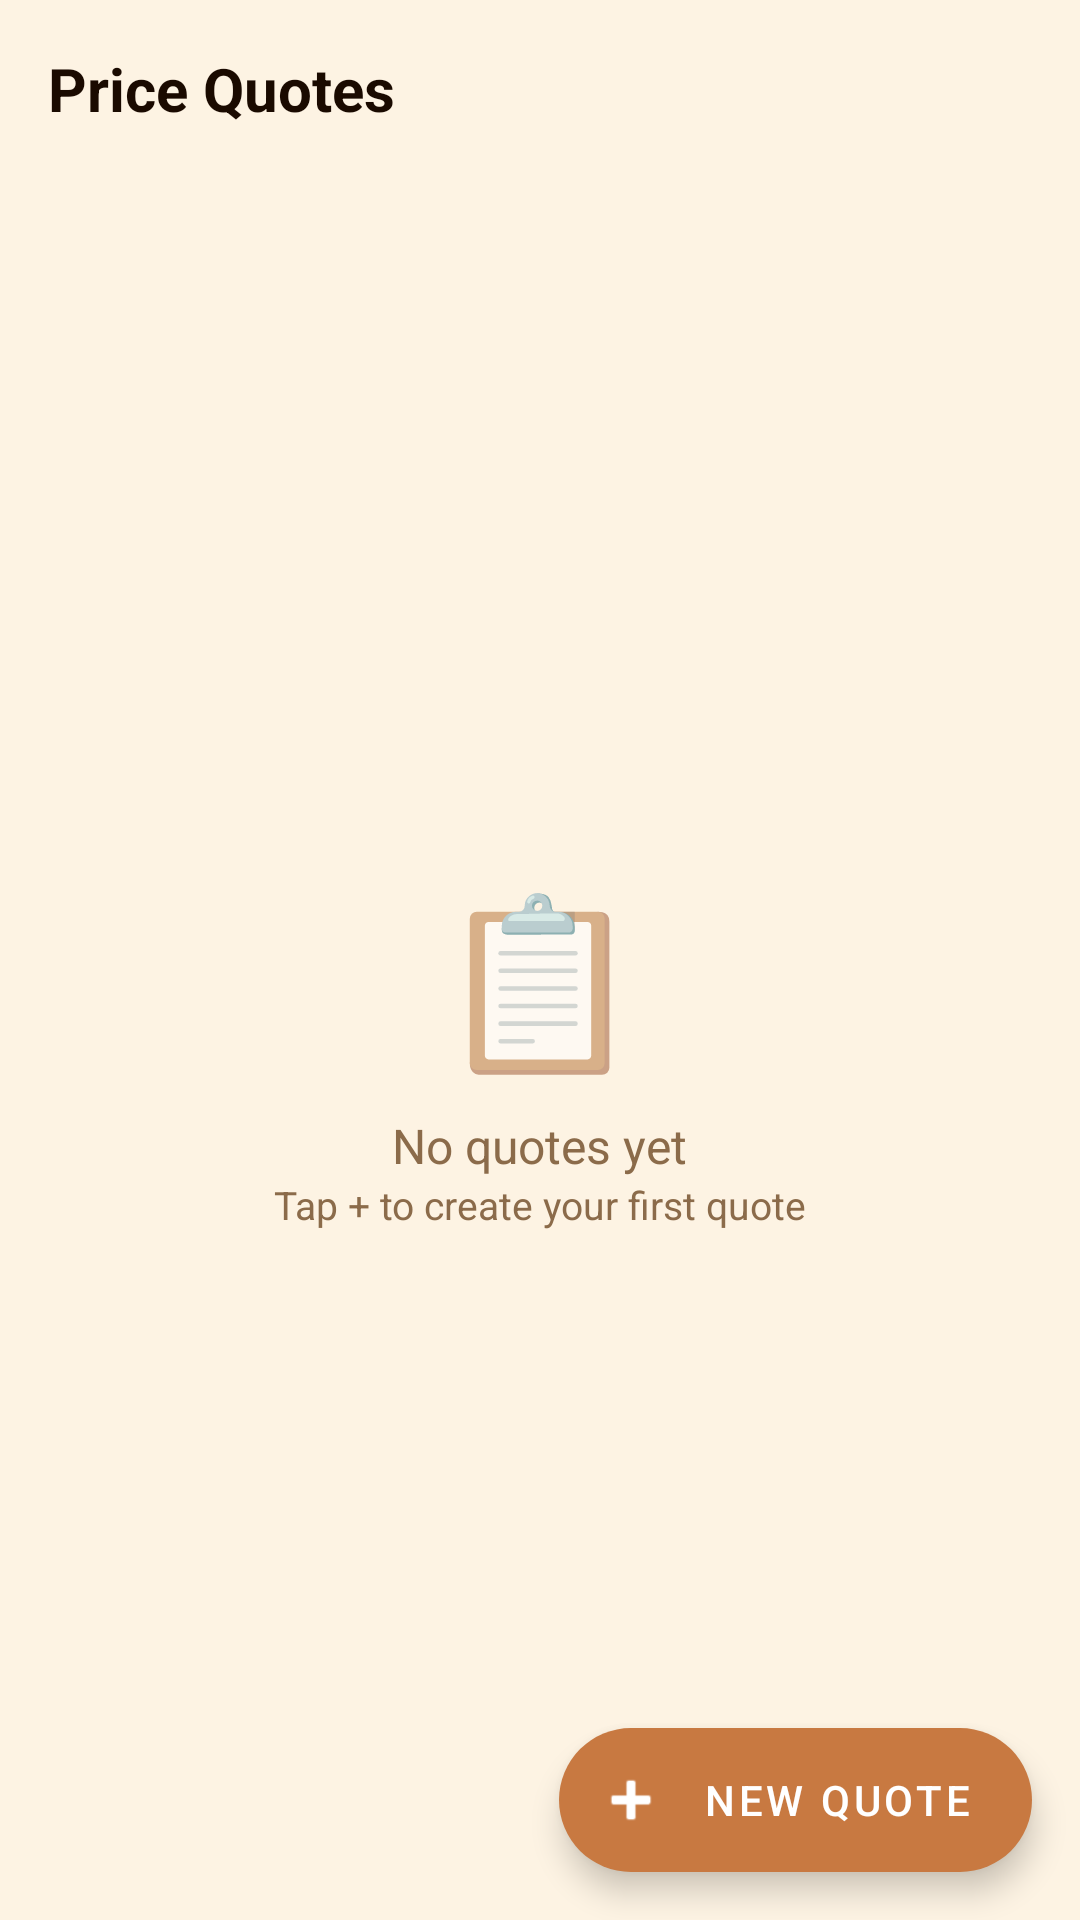

Layout XML and referenced resources for this Android screen:
<!-- AndroidManifest.xml: application theme Theme.KashtaKala -->
<!-- res/layout/fragment_quotes.xml -->
<?xml version="1.0" encoding="utf-8"?>
<androidx.coordinatorlayout.widget.CoordinatorLayout
    xmlns:android="http://schemas.android.com/apk/res/android"
    xmlns:app="http://schemas.android.com/apk/res-auto"
    android:layout_width="match_parent"
    android:layout_height="match_parent"
    android:background="@color/bg_cream">

    <LinearLayout
        android:layout_width="match_parent"
        android:layout_height="match_parent"
        android:orientation="vertical">

        
        <LinearLayout android:layout_width="match_parent" android:layout_height="wrap_content"
            android:orientation="horizontal" android:padding="16dp" android:gravity="center_vertical">
            <TextView android:layout_width="0dp" android:layout_height="wrap_content" android:layout_weight="1"
                android:text="Price Quotes" android:textSize="20sp" android:textStyle="bold" android:textColor="@color/wood_dark"/>
        </LinearLayout>

        
        <androidx.cardview.widget.CardView
            android:id="@+id/card_summary"
            android:layout_width="match_parent"
            android:layout_height="wrap_content"
            android:layout_marginHorizontal="16dp"
            android:layout_marginBottom="12dp"
            android:visibility="gone"
            app:cardCornerRadius="12dp"
            app:cardBackgroundColor="@color/wood_dark"
            app:cardElevation="3dp">
            <LinearLayout android:layout_width="match_parent" android:layout_height="wrap_content"
                android:orientation="horizontal" android:padding="16dp">
                <LinearLayout android:layout_width="0dp" android:layout_height="wrap_content" android:layout_weight="1" android:orientation="vertical">
                    <TextView android:id="@+id/tv_summary_count" android:layout_width="wrap_content" android:layout_height="wrap_content"
                        android:textColor="@color/wood_gold" android:textSize="18sp" android:textStyle="bold"/>
                    <TextView android:layout_width="wrap_content" android:layout_height="wrap_content"
                        android:text="Total Quotes" android:textColor="#99fdf3e3" android:textSize="11sp"/>
                </LinearLayout>
                <LinearLayout android:layout_width="0dp" android:layout_height="wrap_content" android:layout_weight="1" android:orientation="vertical">
                    <TextView android:id="@+id/tv_summary_total" android:layout_width="wrap_content" android:layout_height="wrap_content"
                        android:textColor="@color/wood_gold" android:textSize="18sp" android:textStyle="bold"/>
                    <TextView android:layout_width="wrap_content" android:layout_height="wrap_content"
                        android:text="Total Quoted" android:textColor="#99fdf3e3" android:textSize="11sp"/>
                </LinearLayout>
                <LinearLayout android:layout_width="0dp" android:layout_height="wrap_content" android:layout_weight="1" android:orientation="vertical">
                    <TextView android:id="@+id/tv_summary_avg" android:layout_width="wrap_content" android:layout_height="wrap_content"
                        android:textColor="@color/wood_gold" android:textSize="18sp" android:textStyle="bold"/>
                    <TextView android:layout_width="wrap_content" android:layout_height="wrap_content"
                        android:text="Average" android:textColor="#99fdf3e3" android:textSize="11sp"/>
                </LinearLayout>
            </LinearLayout>
        </androidx.cardview.widget.CardView>

        
        <LinearLayout android:id="@+id/layout_empty"
            android:layout_width="match_parent" android:layout_height="0dp" android:layout_weight="1"
            android:orientation="vertical" android:gravity="center" android:visibility="visible">
            <TextView android:layout_width="wrap_content" android:layout_height="wrap_content" android:text="📋" android:textSize="56sp"/>
            <TextView android:layout_width="wrap_content" android:layout_height="wrap_content"
                android:text="No quotes yet" android:textSize="16sp" android:textColor="@color/wood_muted" android:layout_marginTop="8dp"/>
            <TextView android:layout_width="wrap_content" android:layout_height="wrap_content"
                android:text="Tap + to create your first quote" android:textSize="13sp" android:textColor="@color/wood_muted"/>
        </LinearLayout>

        
        <androidx.recyclerview.widget.RecyclerView
            android:id="@+id/recycler_quotes"
            android:layout_width="match_parent"
            android:layout_height="0dp"
            android:layout_weight="1"
            android:padding="8dp"
            android:clipToPadding="false"
            android:visibility="gone"/>
    </LinearLayout>

    
    <com.google.android.material.floatingactionbutton.ExtendedFloatingActionButton
        android:id="@+id/fab_add_quote"
        android:layout_width="wrap_content"
        android:layout_height="wrap_content"
        android:layout_gravity="bottom|end"
        android:layout_margin="16dp"
        android:text="New Quote"
        android:textColor="@android:color/white"
        app:icon="@android:drawable/ic_input_add"
        app:iconTint="@android:color/white"
        app:backgroundTint="@color/wood_amber"/>

</androidx.coordinatorlayout.widget.CoordinatorLayout>
<!-- resources referenced by this layout -->
<resources>
  <color name="bg_cream">#FDF3E3</color>
  <color name="wood_amber">#C87941</color>
  <color name="wood_dark">#1A0A00</color>
  <color name="wood_gold">#F5C87A</color>
  <color name="wood_muted">#8B6B4A</color>
  <style name="Theme.KashtaKala" parent="Theme.MaterialComponents.DayNight.DarkActionBar">
          <item name="colorPrimary">@color/wood_amber</item>
          <item name="colorPrimaryVariant">@color/wood_mid</item>
          <item name="colorOnPrimary">@android:color/white</item>
          <item name="colorSecondary">@color/wood_gold</item>
          <item name="colorOnSecondary">@color/wood_dark</item>
          <item name="android:colorBackground">@color/bg_cream</item>
          <item name="android:statusBarColor">@color/wood_dark</item>
          <item name="android:navigationBarColor">@color/wood_dark</item>
          <item name="actionBarStyle">@style/KashtaActionBar</item>
      </style>
  <color name="wood_mid">#5C2A0E</color>
  <style name="KashtaActionBar" parent="Widget.MaterialComponents.ActionBar.Solid">
          <item name="background">@color/wood_dark</item>
          <item name="titleTextStyle">@style/KashtaActionBarTitle</item>
      </style>
  <style name="KashtaActionBarTitle" parent="TextAppearance.Widget.AppCompat.Toolbar.Title">
          <item name="android:textColor">@color/wood_gold</item>
          <item name="android:textSize">18sp</item>
      </style>
</resources>
